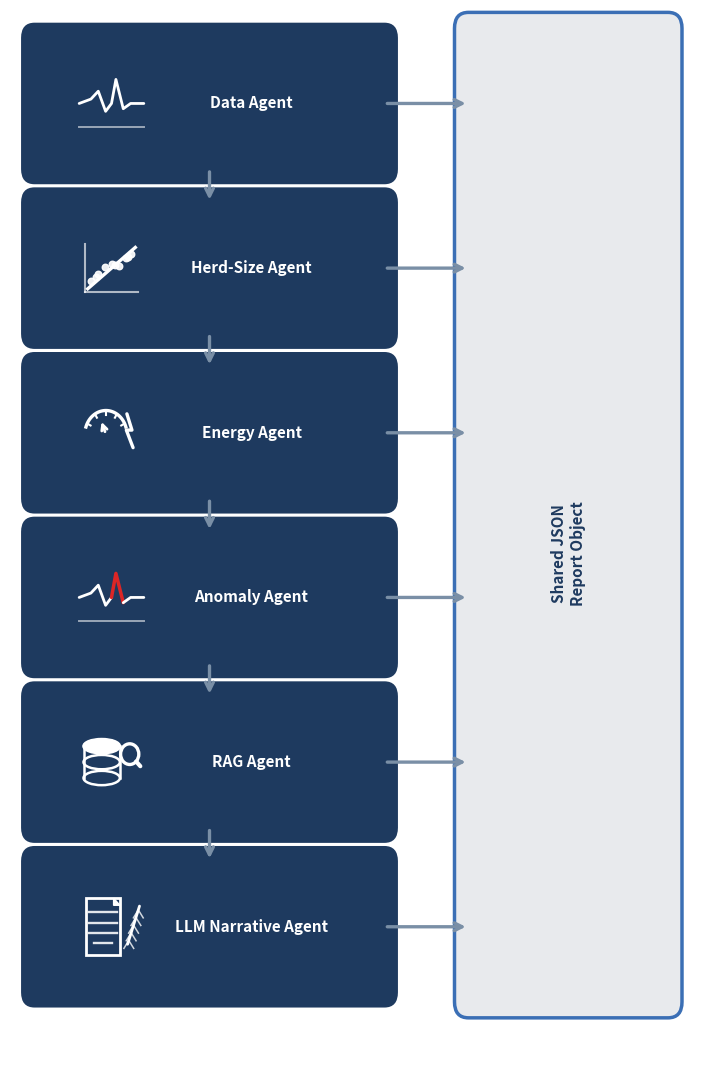

Generate this figure with matplotlib:
"""Generate fig_architecture.png for the PAAMS 2026 paper."""

import numpy as np
import matplotlib.pyplot as plt
import matplotlib.patches as mpatches
from matplotlib.patches import FancyBboxPatch
from matplotlib.path import Path
import matplotlib.patheffects as pe

# ── colours ──────────────────────────────────────────────────────────────────
NAVY      = '#1E3A5F'
WHITE     = '#FFFFFF'
GREY_BOX  = '#E8EAED'
BORDER    = '#3B6FB5'
ARROW_C   = '#7A8FA6'
RED       = '#DC2626'

# ── layout constants ─────────────────────────────────────────────────────────
BOX_W, BOX_H = 5.0, 1.65
BOX_X        = 0.35
GAP          = 0.42          # vertical gap between boxes
JSON_X       = 6.55
JSON_W       = 2.85
N            = 6

fig = plt.figure(figsize=(7.0, 10.5))
ax  = fig.add_axes([0, 0, 1, 1])
ax.set_xlim(0, 10)
ax.set_ylim(0.8, 14)
ax.axis('off')
fig.patch.set_facecolor('white')

# bottom-left y of each box, top -> bottom
# tops[0]+BOX_H = 13.65 (leaves 0.35 top margin within ylim=14)
tops = [12.00 - i * (BOX_H + GAP) for i in range(N)]

# ── helpers ──────────────────────────────────────────────────────────────────
def box(x, y, w, h, fc=NAVY, ec=NAVY, lw=1.2, radius=0.18):
    p = FancyBboxPatch((x, y), w, h,
                       boxstyle=f"round,pad={radius}",
                       facecolor=fc, edgecolor=ec, linewidth=lw,
                       zorder=3)
    ax.add_patch(p)

def arrow(x0, y0, x1, y1, color=ARROW_C, lw=2.2, ms=14):
    ax.annotate('', xy=(x1, y1), xytext=(x0, y0),
                arrowprops=dict(arrowstyle='->', color=color,
                                lw=lw, mutation_scale=ms),
                zorder=4)

def txt(x, y, s, size=10, weight='bold', color=WHITE, va='center', ha='center', rot=0):
    ax.text(x, y, s, ha=ha, va=va, fontsize=size, fontweight=weight,
            color=color, rotation=rot, zorder=5)

# ── icon drawing functions ────────────────────────────────────────────────────
def icon_waveform(cx, cy, spike=False):
    """ECG-style waveform."""
    xs = np.array([-0.44,-0.28,-0.18,-0.08, 0.00, 0.06, 0.16, 0.26, 0.44])
    ys = np.array([  0.0,  0.1,  0.28,-0.18, 0.0,  0.55,-0.12, 0.0,  0.0])
    sx = cx + xs * 1.05
    sy = cy + ys * 0.55
    if spike:
        ax.plot(sx[:5],  sy[:5],  color=WHITE, lw=2,   solid_capstyle='round', zorder=5)
        ax.plot(sx[4:7], sy[4:7], color=RED,   lw=2.5, solid_capstyle='round', zorder=5)
        ax.plot(sx[6:],  sy[6:],  color=WHITE, lw=2,   solid_capstyle='round', zorder=5)
    else:
        ax.plot(sx, sy, color=WHITE, lw=2, solid_capstyle='round', zorder=5)
    # baseline
    ax.plot([cx-0.46, cx+0.46], [cy-0.30, cy-0.30],
            color=WHITE, lw=1.4, alpha=0.55, zorder=5)

def icon_scatter(cx, cy):
    """Scatter plot with regression line."""
    dx = np.array([-0.30,-0.20,-0.10, 0.00, 0.10, 0.20, 0.28,-0.22, 0.05, 0.24])
    dy = np.array([-0.22,-0.10, 0.02, 0.08, 0.04, 0.18, 0.24,-0.16, 0.05, 0.20])
    ax.scatter(cx + dx, cy + dy * 0.72, s=22, color=WHITE, zorder=6, alpha=0.92)
    ax.plot([cx-0.34, cx+0.34], [cy-0.26, cy+0.26],
            color=WHITE, lw=2.4, zorder=5)
    ax.plot([cx-0.38, cx-0.38], [cy-0.30, cy+0.30],
            color=WHITE, lw=1.5, alpha=0.65, zorder=5)
    ax.plot([cx-0.38, cx+0.38], [cy-0.30, cy-0.30],
            color=WHITE, lw=1.5, alpha=0.65, zorder=5)

def icon_speedometer(cx, cy):
    """Speedometer dial + lightning bolt."""
    # arc
    theta = np.linspace(np.pi * 0.1, np.pi * 0.9, 60)
    r = 0.30
    ox, oy = cx - 0.08, cy - 0.02
    ax.plot(ox + r * np.cos(theta), oy + r * np.sin(theta),
            color=WHITE, lw=2.4, zorder=5)
    # tick marks
    for a in np.linspace(np.pi * 0.15, np.pi * 0.85, 5):
        ax.plot([ox + r*0.82*np.cos(a), ox + r*np.cos(a)],
                [oy + r*0.82*np.sin(a), oy + r*np.sin(a)],
                color=WHITE, lw=1.5, zorder=5)
    # needle
    na = np.pi * 0.62
    ax.annotate('', xy=(ox + r*0.68*np.cos(na), oy + r*0.68*np.sin(na)),
                xytext=(ox, oy),
                arrowprops=dict(arrowstyle='->', color=WHITE, lw=2, mutation_scale=10),
                zorder=6)
    # lightning bolt
    bx = cx + 0.22
    by = cy
    vx = np.array([ 0.00, 0.09,-0.01, 0.11])
    vy = np.array([ 0.28, 0.04, 0.04,-0.22])
    ax.plot(bx + vx * 0.8, by + vy * 0.85,
            color=WHITE, lw=2.4, solid_joinstyle='round',
            solid_capstyle='round', zorder=5)

def icon_database(cx, cy):
    """Stacked cylinder + magnifying glass."""
    ox, ew, eh = cx - 0.14, 0.26, 0.09
    for yo in [0.20, 0.00, -0.20]:
        ell = mpatches.Ellipse((ox, cy + yo), ew*2, eh*2,
                               facecolor=NAVY, edgecolor=WHITE, lw=1.8, zorder=5)
        ax.add_patch(ell)
    ax.fill_between([ox-ew, ox+ew], [cy-0.20]*2, [cy+0.20]*2,
                    color=NAVY, zorder=4)
    ax.plot([ox-ew, ox-ew], [cy-0.20, cy+0.20], color=WHITE, lw=1.8, zorder=5)
    ax.plot([ox+ew, ox+ew], [cy-0.20, cy+0.20], color=WHITE, lw=1.8, zorder=5)
    # top ellipse filled white
    ell_top = mpatches.Ellipse((ox, cy+0.20), ew*2, eh*2,
                               facecolor=WHITE, edgecolor=WHITE, lw=1, zorder=6)
    ax.add_patch(ell_top)
    # magnifying glass
    mgx, mgy, mgr = cx + 0.26, cy + 0.10, 0.13
    circ = plt.Circle((mgx, mgy), mgr, fill=False, color=WHITE, lw=2.4, zorder=6)
    ax.add_patch(circ)
    a = -np.pi/4
    ax.plot([mgx + mgr*np.cos(a), mgx + mgr*1.65*np.cos(a)],
            [mgy + mgr*np.sin(a), mgy + mgr*1.65*np.sin(a)],
            color=WHITE, lw=3.0, solid_capstyle='round', zorder=6)

def icon_document(cx, cy):
    """Document with horizontal lines + quill."""
    dw, dh = 0.24, 0.36
    ox = cx - 0.12
    doc = FancyBboxPatch((ox - dw, cy - dh), dw*2, dh*2,
                         boxstyle="square,pad=0",
                         facecolor=NAVY, edgecolor=WHITE, lw=2, zorder=5)
    ax.add_patch(doc)
    # dog-ear
    cs = 0.09
    corn = plt.Polygon([[ox+dw-cs, cy+dh],
                         [ox+dw,    cy+dh-cs],
                         [ox+dw-cs, cy+dh-cs]],
                        closed=True, facecolor=WHITE, edgecolor=WHITE, zorder=6)
    ax.add_patch(corn)
    # text lines
    for lyo, llen in zip([0.18, 0.05, -0.08, -0.21], [0.20, 0.20, 0.20, 0.13]):
        ax.plot([ox - llen, ox + llen], [cy + lyo]*2,
                color=WHITE, lw=1.7, alpha=0.88, zorder=6)
    # quill
    qx, qy = cx + 0.30, cy
    ax.plot([qx-0.07, qx+0.10], [qy-0.22, qy+0.26],
            color=WHITE, lw=2.0, solid_capstyle='round', zorder=6)
    for t in np.linspace(0.1, 0.9, 5):
        px = qx - 0.07 + t*0.17
        py = qy - 0.22 + t*0.48
        for sgn in [-1, 1]:
            ax.plot([px, px + sgn*0.07], [py, py - 0.10],
                    color=WHITE, lw=1.1, alpha=0.80, zorder=6)

ICONS = [
    lambda cx, cy: icon_waveform(cx, cy, spike=False),  # Data
    lambda cx, cy: icon_scatter(cx, cy),                # Herd-Size
    lambda cx, cy: icon_speedometer(cx, cy),            # Energy
    lambda cx, cy: icon_waveform(cx, cy, spike=True),   # Anomaly
    lambda cx, cy: icon_database(cx, cy),               # RAG
    lambda cx, cy: icon_document(cx, cy),               # LLM
]

LABELS = [
    'Data Agent',
    'Herd-Size Agent',
    'Energy Agent',
    'Anomaly Agent',
    'RAG Agent',
    'LLM Narrative Agent',
]

# ── JSON rectangle ────────────────────────────────────────────────────────────
jy_bot = tops[-1] - 0.12
jy_top = tops[0] + BOX_H + 0.12
box(JSON_X, jy_bot, JSON_W, jy_top - jy_bot,
    fc=GREY_BOX, ec=BORDER, lw=2.5, radius=0.20)
mid_y = jy_bot + (jy_top - jy_bot) * 0.46
txt(JSON_X + JSON_W/2, mid_y,
    'Shared JSON\nReport Object',
    size=11, color=NAVY, rot=90)

# ── agent boxes ───────────────────────────────────────────────────────────────
for i, (y, label, icon_fn) in enumerate(zip(tops, LABELS, ICONS)):
    box(BOX_X, y, BOX_W, BOX_H, radius=0.18)

    # icon on left third of box
    icon_fn(BOX_X + BOX_W * 0.22, y + BOX_H * 0.50)

    # label on right portion, vertically centred
    txt(BOX_X + BOX_W * 0.62, y + BOX_H * 0.50, label, size=11.0)

    # downward arrow to next box
    if i < N - 1:
        ax_mid = BOX_X + BOX_W/2
        arrow(ax_mid, y, ax_mid, tops[i+1] + BOX_H, lw=2.4)

    # horizontal arrow → JSON
    arr_y = y + BOX_H/2
    arrow(BOX_X + BOX_W, arr_y, JSON_X, arr_y, lw=2.4)

# ── save PNG + vector PDF ─────────────────────────────────────────────────────
base = r'C:\Users\22238233\Documents\WP3\demo\paper\fig_architecture'
plt.savefig(base + '.png', dpi=200, bbox_inches='tight',
            facecolor='white', edgecolor='none')
plt.savefig(base + '.pdf', bbox_inches='tight',
            facecolor='white', edgecolor='none')
print("Saved PNG and PDF")
